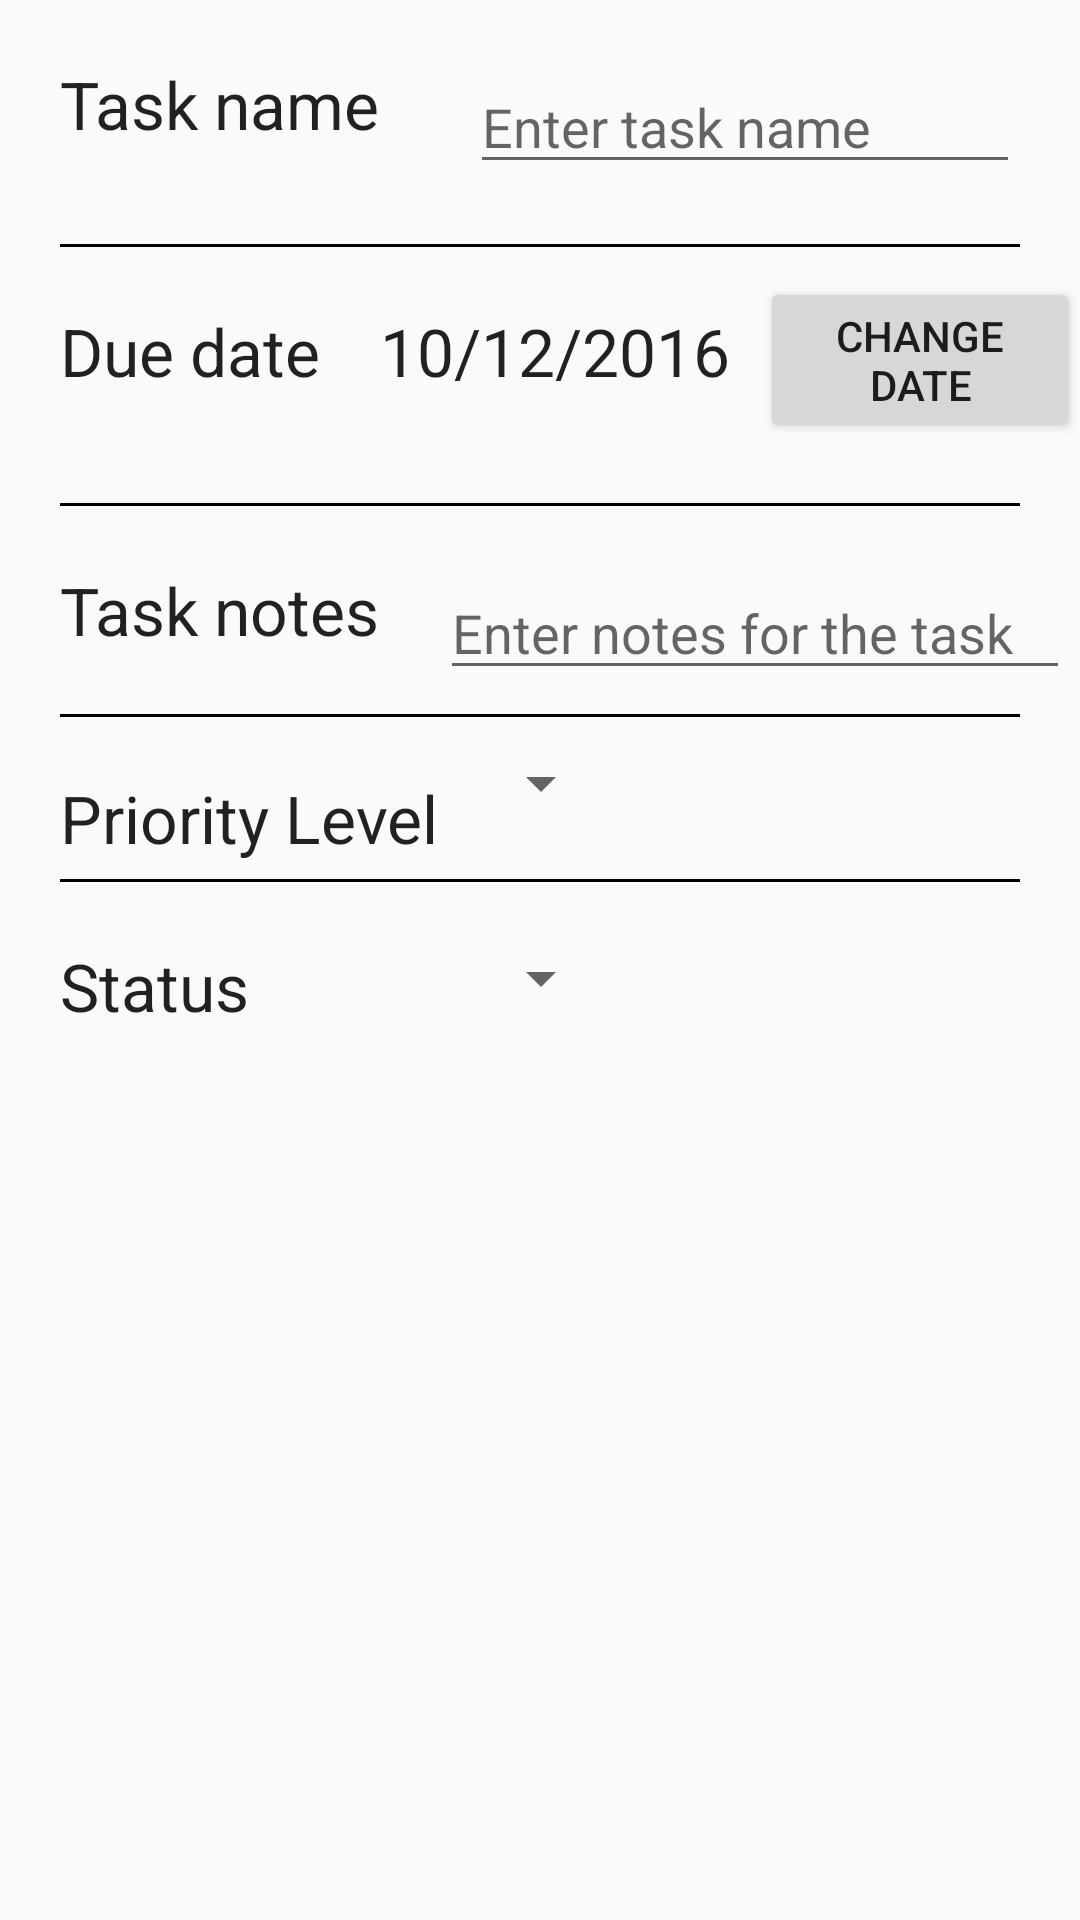

Android layout source for this screen:
<!-- AndroidManifest.xml: application theme AppTheme -->
<!-- res/layout/content_new_item.xml -->
<?xml version="1.0" encoding="utf-8"?>
<RelativeLayout xmlns:android="http://schemas.android.com/apk/res/android"
    android:layout_width="match_parent"
    android:layout_height="match_parent">


    <TextView
        android:layout_width="wrap_content"
        android:layout_height="wrap_content"
        android:textAppearance="?android:attr/textAppearanceLarge"
        android:text="Task name"
        android:id="@+id/taskLabel"
        android:layout_alignParentTop="true"
        android:layout_alignParentLeft="true"
        android:layout_alignParentStart="true"
        android:layout_marginLeft="20dp"
        android:layout_marginTop="20dp" />

    <EditText
        android:layout_width="wrap_content"
        android:layout_height="wrap_content"
        android:id="@+id/taskText"
        android:layout_alignParentTop="true"
        android:layout_toRightOf="@+id/taskLabel"
        android:layout_marginLeft="30dp"
        android:layout_marginTop="20dp"
        android:layout_alignParentRight="true"
        android:layout_alignParentEnd="true"
        android:layout_marginRight="20dp"
        android:hint="Enter task name" />

    <View style="@style/Divider"
        android:layout_marginTop="20dp"
        android:layout_marginRight="20dp"
        android:layout_marginLeft="20dp"
        android:layout_below="@+id/taskText"
        android:id="@+id/view1" />

    <TextView
        android:layout_width="wrap_content"
        android:layout_height="wrap_content"
        android:textAppearance="?android:attr/textAppearanceLarge"
        android:text="Due date"
        android:id="@+id/dueDate"
        android:layout_below="@+id/view1"
        android:layout_alignParentLeft="true"
        android:layout_alignParentStart="true"
        android:layout_marginLeft="20dp"
        android:layout_marginTop="20dp" />

    <TextView
        android:layout_width="wrap_content"
        android:layout_height="wrap_content"
        android:textAppearance="?android:attr/textAppearanceLarge"
        android:text="10/12/2016"
        android:id="@+id/currentDate"
        android:layout_below="@+id/view1"
        android:layout_toRightOf="@+id/dueDate"
        android:layout_toEndOf="@+id/dueDate"
        android:layout_marginTop="20dp"
        android:layout_marginLeft="20dp" />

    <Button
        android:layout_width="wrap_content"
        android:layout_height="wrap_content"
        android:text="Change date"
        android:id="@+id/changeDate"
        android:layout_below="@+id/view1"
        android:layout_toRightOf="@+id/currentDate"
        android:layout_toEndOf="@+id/currentDate"
        android:layout_marginLeft="10dp"
        android:layout_marginTop="10dp"
        android:onClick="showDatePickerDialog" />

    <View style="@style/Divider"
        android:layout_marginTop="20dp"
        android:layout_marginRight="20dp"
        android:layout_marginLeft="20dp"
        android:layout_below="@+id/changeDate"
        android:id="@+id/view2" />

    <TextView
        android:layout_width="wrap_content"
        android:layout_height="wrap_content"
        android:textAppearance="?android:attr/textAppearanceLarge"
        android:text="Task notes"
        android:id="@+id/taskNotes"
        android:layout_below="@+id/view2"
        android:layout_alignParentLeft="true"
        android:layout_alignParentStart="true"
        android:layout_marginLeft="20dp"
        android:layout_marginTop="20dp" />

    <EditText
        android:layout_width="wrap_content"
        android:layout_height="wrap_content"
        android:inputType="textMultiLine"
        android:ems="10"
        android:id="@+id/notesText"
        android:layout_below="@+id/view2"
        android:layout_toRightOf="@+id/taskNotes"
        android:layout_toEndOf="@+id/taskNotes"
        android:layout_marginTop="20dp"
        android:layout_marginLeft="20dp"
        android:hint="Enter notes for the task" />

    <View style="@style/Divider"
        android:layout_marginTop="20dp"
        android:layout_marginRight="20dp"
        android:layout_marginLeft="20dp"
        android:layout_below="@+id/taskNotes"
        android:id="@+id/view3" />

    <TextView
        android:layout_width="wrap_content"
        android:layout_height="wrap_content"
        android:textAppearance="?android:attr/textAppearanceLarge"
        android:text="Priority Level"
        android:id="@+id/priorityLevel"
        android:layout_alignTop="@+id/view3"
        android:layout_alignParentLeft="true"
        android:layout_alignParentStart="true"
        android:layout_marginTop="20dp"
        android:layout_marginLeft="20dp" />

    <Spinner
        android:layout_width="wrap_content"
        android:layout_height="wrap_content"
        android:id="@+id/spinner1"
        android:layout_below="@+id/view3"
        android:layout_toRightOf="@+id/priorityLevel"
        android:layout_toEndOf="@+id/priorityLevel"
        android:spinnerMode="dropdown"
        android:layout_marginLeft="10dp"
        android:layout_marginRight="20dp"
        android:layout_marginTop="10dp" />

    <View style="@style/Divider"
        android:layout_marginTop="20dp"
        android:layout_marginRight="20dp"
        android:layout_marginLeft="20dp"
        android:layout_below="@+id/spinner1"
        android:id="@+id/view4" />

    <TextView
        android:layout_width="wrap_content"
        android:layout_height="wrap_content"
        android:textAppearance="?android:attr/textAppearanceLarge"
        android:text="Status"
        android:id="@+id/status"
        android:layout_below="@+id/view4"
        android:layout_alignParentLeft="true"
        android:layout_alignParentStart="true"
        android:layout_marginLeft="20dp"
        android:layout_marginTop="20dp" />

    <Spinner
        android:layout_width="wrap_content"
        android:layout_height="wrap_content"
        android:id="@+id/spinner2"
        android:layout_below="@+id/view4"
        android:layout_toRightOf="@+id/priorityLevel"
        android:layout_toEndOf="@+id/priorityLevel"
        android:layout_marginTop="20dp"
        android:layout_marginRight="20dp"
        android:layout_marginLeft="10dp"
        android:spinnerMode="dropdown" />

</RelativeLayout>
<!-- resources referenced by this layout -->
<resources>
  <style name="Divider">
          <item name="android:layout_width">match_parent</item>
          <item name="android:layout_height">1dp</item>
          <item name="android:background">@android:color/black</item>
  
      </style>
  <style name="AppTheme" parent="Theme.AppCompat.Light.NoActionBar">
          
          <item name="colorPrimary">@color/colorPrimary</item>
          <item name="colorPrimaryDark">@color/colorPrimaryDark</item>
          <item name="colorAccent">@color/colorAccent</item>
      </style>
  <color name="colorPrimary">#360831</color>
  <color name="colorPrimaryDark">#1e041b</color>
  <color name="colorAccent">#9a18b1</color>
</resources>
